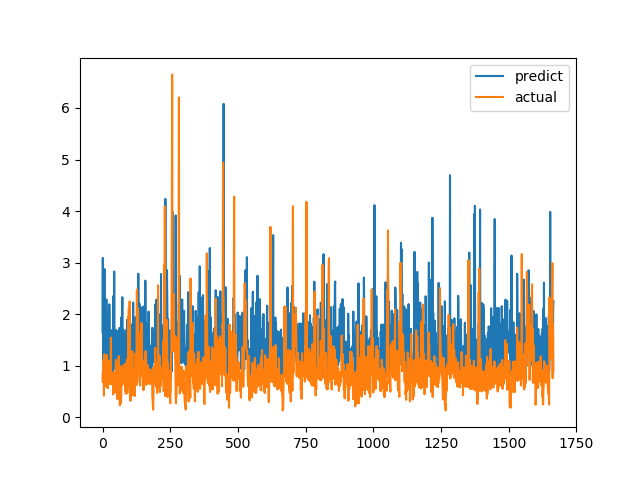

Source data for this figure (header and first rows):
predict, actual
1.651, 0.6915
3.09, 0.8558
1.111, 0.7094
1.162, 1.015
1.167, 1.116
2.434, 0.4183
1.532, 1.002
2.875, 1.219
1.018, 1.143
1.195, 0.6528
1.507, 0.6747
1.246, 0.601
1.324, 0.6695
1.195, 0.6538
2.288, 0.7814
2.021, 1.206
1.168, 0.8469
1.303, 0.8286
1.874, 0.6482
1.586, 0.5624
1.147, 0.7183
1.222, 1.1
1.071, 0.9542
1.262, 0.729
1.369, 0.6694
2.191, 0.8631
1.743, 0.6465
0.9028, 0.8223
1.687, 0.9236
1.456, 0.8301
1.569, 1.067
1.689, 1.546
1.671, 0.6827
1.2, 0.6386
1.281, 0.6464
1.033, 0.6881
1.131, 0.7274
1.006, 0.65
0.8134, 0.8694
2.348, 0.4409
1.329, 0.4519
0.9436, 0.7575
1.2, 0.4952
2.827, 0.6851
1.374, 0.7244
1.27, 0.8654
1.478, 0.74
1.388, 0.8071
1.25, 0.8204
0.9123, 1.114
1.692, 1.109
1.212, 0.4751
1.156, 1.039
0.9429, 0.9458
1.216, 0.7878
1.666, 0.3505
1.042, 0.9368
1.455, 0.9868
1.126, 0.647
1.517, 1.03
... 1,606 more rows
